2-way image classification set "processed" from GitHub (imane-mbarek/projet_CV); label vocabulary: drowning, normal.

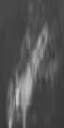
Label: normal

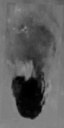
Label: drowning

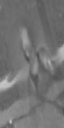
Label: normal

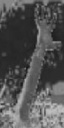
Label: drowning

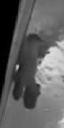
Label: normal

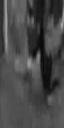
Label: drowning
